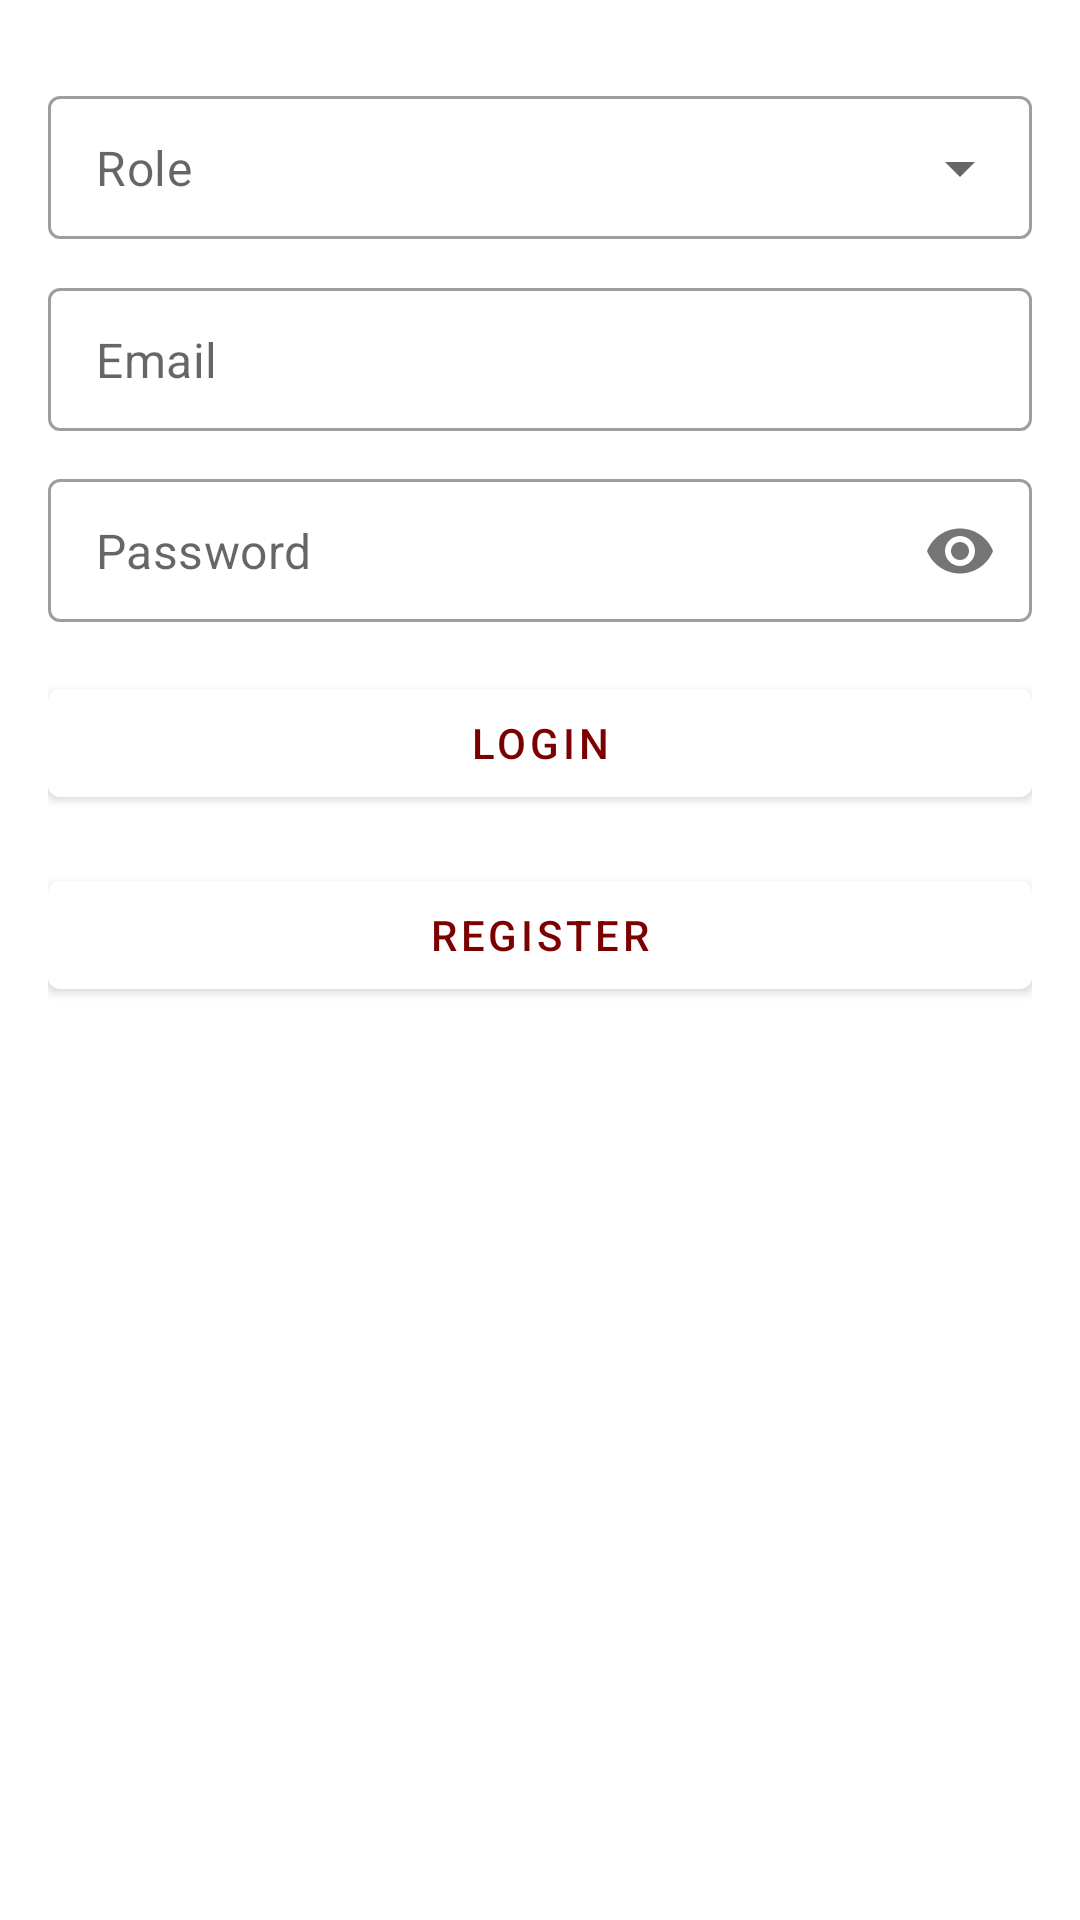

Write the Android layout XML for this screen, with the resource values it uses.
<!-- AndroidManifest.xml: activity theme Theme.OCTracer -->
<!-- res/layout/activity_login.xml -->
<?xml version="1.0" encoding="utf-8"?>
<RelativeLayout xmlns:android="http://schemas.android.com/apk/res/android"
    xmlns:app="http://schemas.android.com/apk/res-auto"
    xmlns:tools="http://schemas.android.com/tools"
    android:id="@+id/container"
    android:layout_width="match_parent"
    android:layout_height="match_parent"
    android:paddingHorizontal="@dimen/activity_horizontal_margin"
    android:paddingVertical="@dimen/activity_vertical_margin"
    tools:context=".ui.login.LoginActivity">

    <LinearLayout
        android:layout_width="match_parent"
        android:layout_height="wrap_content"
        android:orientation="vertical">

        <com.google.android.material.textfield.TextInputLayout
            android:id="@+id/categoryInputLayout"
            style="@style/Widget.MaterialComponents.TextInputLayout.OutlinedBox.Dense.ExposedDropdownMenu"
            android:layout_width="match_parent"
            android:layout_height="wrap_content"
            android:layout_marginTop="@dimen/activity_vertical_margin"
            android:hint="@string/prompt_category"
            app:errorEnabled="false"
            app:errorIconDrawable="@null"
            app:hintEnabled="false">

            <AutoCompleteTextView
                android:id="@+id/categoryAutoComplete"
                android:layout_width="match_parent"
                android:layout_height="wrap_content"
                android:clickable="true"
                android:focusable="true"
                android:hint="@string/role"
                android:inputType="none" />

        </com.google.android.material.textfield.TextInputLayout>

        <com.google.android.material.textfield.TextInputLayout
            android:id="@+id/emailInputLayout"
            style="@style/Widget.MaterialComponents.TextInputLayout.OutlinedBox.Dense"
            android:layout_width="match_parent"
            android:layout_height="wrap_content"
            android:layout_marginTop="@dimen/activity_vertical_margin"
            app:errorEnabled="false"
            app:errorIconDrawable="@null"
            app:hintEnabled="false">

            <com.google.android.material.textfield.TextInputEditText
                android:id="@+id/emailEditText"
                android:layout_width="match_parent"
                android:layout_height="wrap_content"
                android:layout_margin="0dp"
                android:hint="@string/prompt_email"
                android:inputType="textEmailAddress"
                tools:text="@string/prompt_email" />
        </com.google.android.material.textfield.TextInputLayout>

        <com.google.android.material.textfield.TextInputLayout
            android:id="@+id/passwordInputLayout"
            style="@style/Widget.MaterialComponents.TextInputLayout.OutlinedBox.Dense"
            android:layout_width="match_parent"
            android:layout_height="wrap_content"
            android:layout_marginTop="@dimen/activity_vertical_margin"
            app:errorEnabled="false"
            app:errorIconDrawable="@null"
            app:hintEnabled="false"
            app:passwordToggleEnabled="true">

            <com.google.android.material.textfield.TextInputEditText
                android:id="@+id/passwordEditText"
                android:layout_width="match_parent"
                android:layout_height="wrap_content"
                android:hint="@string/prompt_password"
                android:inputType="textPassword"
                tools:text="@string/prompt_password" />
        </com.google.android.material.textfield.TextInputLayout>

        <com.google.android.material.button.MaterialButton
            android:id="@+id/loginButton"
            android:layout_width="match_parent"
            android:layout_height="wrap_content"
            android:layout_gravity="start"
            android:layout_marginTop="@dimen/activity_horizontal_margin"
            android:text="@string/action_sign_in" />

        <com.google.android.material.button.MaterialButton
            android:id="@+id/registerButton"
            android:layout_width="match_parent"
            android:layout_height="wrap_content"
            android:layout_gravity="start"
            android:layout_marginTop="@dimen/activity_horizontal_margin"
            android:text="@string/register" />
    </LinearLayout>

    <ProgressBar
        android:id="@+id/loading"
        android:layout_width="wrap_content"
        android:layout_height="wrap_content"
        android:layout_centerInParent="true"
        android:layout_gravity="center"
        android:layout_marginTop="64dp"
        android:layout_marginBottom="64dp"
        android:visibility="gone"
        tools:visibility="visible" />

</RelativeLayout>
<!-- resources referenced by this layout -->
<resources>
  <dimen name="activity_horizontal_margin">16dp</dimen>
  <dimen name="activity_vertical_margin">16dp</dimen>
  <string name="action_sign_in">Login</string>
  <string name="prompt_category">Category</string>
  <string name="prompt_email">Email</string>
  <string name="prompt_password">Password</string>
  <string name="register">Register</string>
  <string name="role">Role</string>
  <style name="Theme.OCTracer" parent="Theme.MaterialComponents.DayNight.NoActionBar">
          <item name="colorOnPrimary">@color/white</item>
          <item name="colorSecondary">@color/white</item>
          <item name="materialButtonStyle">@style/OCTracer.Button</item>
          <item name="colorPrimary">@color/maroon</item>
          <item name="colorPrimaryDark">@color/maroon</item>
      </style>
  <color name="white">#FFFFFFFF</color>
  <style name="OCTracer.Button" parent="Widget.MaterialComponents.Button">
          <item name="android:textColor">@color/maroon</item>
          <item name="backgroundTint">@color/white</item>
      </style>
  <color name="maroon">#7B0000</color>
</resources>
